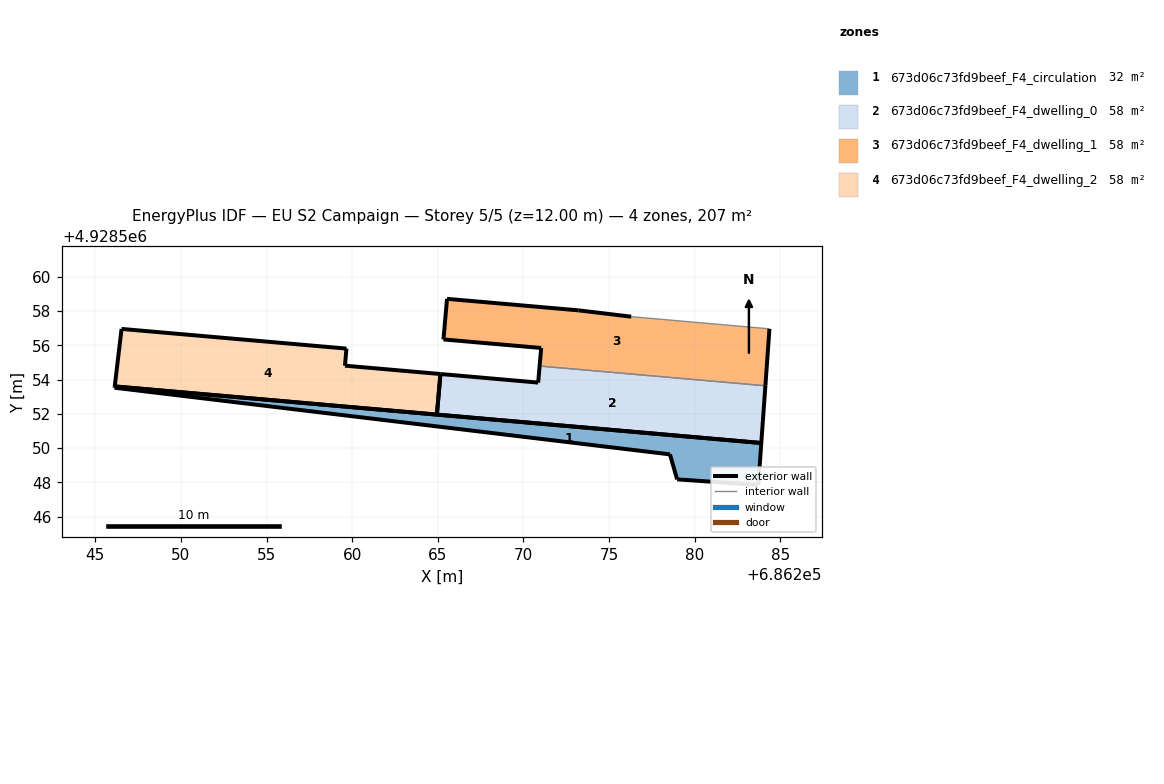
=== STOREY PLAN SPEC (per zone: floor XY polygon, exterior-wall plan segments, windows/doors) ===
zone 1: 673d06c73fd9beef_F4_circulation  (32.5 m²)
  floor: (686283.72, 4928547.85) (686283.89, 4928550.30) (686246.14, 4928553.60) (686246.13, 4928553.53) (686278.56, 4928549.63) (686278.98, 4928548.17) (686282.50, 4928547.93)
  exterior wall: (686283.72, 4928547.85) – (686282.50, 4928547.93)  [1.2 m]
  exterior wall: (686282.50, 4928547.93) – (686278.98, 4928548.17)  [3.5 m]
  exterior wall: (686278.98, 4928548.17) – (686278.56, 4928549.63)  [1.5 m]
  exterior wall: (686278.56, 4928549.63) – (686246.13, 4928553.53)  [32.7 m]
  exterior wall: (686246.13, 4928553.53) – (686246.14, 4928553.60)  [0.1 m]
  exterior wall: (686246.14, 4928553.60) – (686283.89, 4928550.30)  [37.9 m]
  exterior wall: (686283.89, 4928550.30) – (686283.72, 4928547.85)  [2.5 m]
zone 2: 673d06c73fd9beef_F4_dwelling_0  (58.0 m²)
  floor: (686283.89, 4928550.30) (686284.13, 4928553.64) (686270.95, 4928554.79) (686270.86, 4928553.83) (686265.15, 4928554.33) (686264.95, 4928551.96)
  exterior wall: (686265.16, 4928554.33) – (686270.86, 4928553.83)  [5.7 m]
  exterior wall: (686270.86, 4928553.83) – (686270.95, 4928554.79)  [1.0 m]
  exterior wall: (686284.13, 4928553.64) – (686283.89, 4928550.30)  [3.3 m]
  exterior wall: (686283.89, 4928550.30) – (686264.95, 4928551.96)  [19.0 m]
  exterior wall: (686264.95, 4928551.96) – (686265.16, 4928554.33)  [2.4 m]
  interior walls: 1
zone 3: 673d06c73fd9beef_F4_dwelling_1  (58.0 m²)
  floor: (686284.13, 4928553.64) (686284.37, 4928556.96) (686276.30, 4928557.67) (686273.23, 4928558.04) (686265.54, 4928558.71) (686265.33, 4928556.34) (686271.04, 4928555.85) (686270.95, 4928554.79)
  exterior wall: (686270.95, 4928554.79) – (686271.04, 4928555.85)  [1.1 m]
  exterior wall: (686271.04, 4928555.85) – (686265.33, 4928556.34)  [5.7 m]
  exterior wall: (686265.33, 4928556.34) – (686265.54, 4928558.71)  [2.4 m]
  exterior wall: (686265.54, 4928558.71) – (686273.23, 4928558.04)  [7.7 m]
  exterior wall: (686273.23, 4928558.04) – (686276.30, 4928557.67)  [3.1 m]
  exterior wall: (686284.37, 4928556.96) – (686284.13, 4928553.64)  [3.3 m]
  interior walls: 2
zone 4: 673d06c73fd9beef_F4_dwelling_2  (58.0 m²)
  floor: (686264.95, 4928551.96) (686265.15, 4928554.33) (686259.58, 4928554.81) (686259.67, 4928555.81) (686246.53, 4928556.96) (686246.14, 4928553.60)
  exterior wall: (686259.67, 4928555.81) – (686259.58, 4928554.81)  [1.0 m]
  exterior wall: (686259.58, 4928554.81) – (686265.16, 4928554.33)  [5.6 m]
  exterior wall: (686264.95, 4928551.96) – (686246.14, 4928553.60)  [18.9 m]
  exterior wall: (686246.14, 4928553.60) – (686246.54, 4928556.96)  [3.4 m]
  exterior wall: (686246.54, 4928556.96) – (686259.67, 4928555.81)  [13.2 m]
  exterior wall: (686265.16, 4928554.33) – (686264.95, 4928551.96)  [2.4 m]

=== DERIVED (storey summary) ===
Building: EU S2 Campaign
Storey: 5 of 5  (floor level z = 12.00 m)
Storey gross floor area: 206.6 m²
Zones on this storey: 4
  - 673d06c73fd9beef_F4_circulation: floor 32.5 m²; exterior wall 79.4 m (238.1 m²); WWR 0.0%
  - 673d06c73fd9beef_F4_dwelling_0: floor 58.0 m²; exterior wall 31.4 m (94.3 m²); WWR 0.0%
  - 673d06c73fd9beef_F4_dwelling_1: floor 58.0 m²; exterior wall 23.3 m (69.9 m²); WWR 0.0%
  - 673d06c73fd9beef_F4_dwelling_2: floor 58.0 m²; exterior wall 44.4 m (133.3 m²); WWR 0.0%
Zone adjacency (shared interzone walls):
  - 673d06c73fd9beef_F4_dwelling_0 ↔ 673d06c73fd9beef_F4_dwelling_1